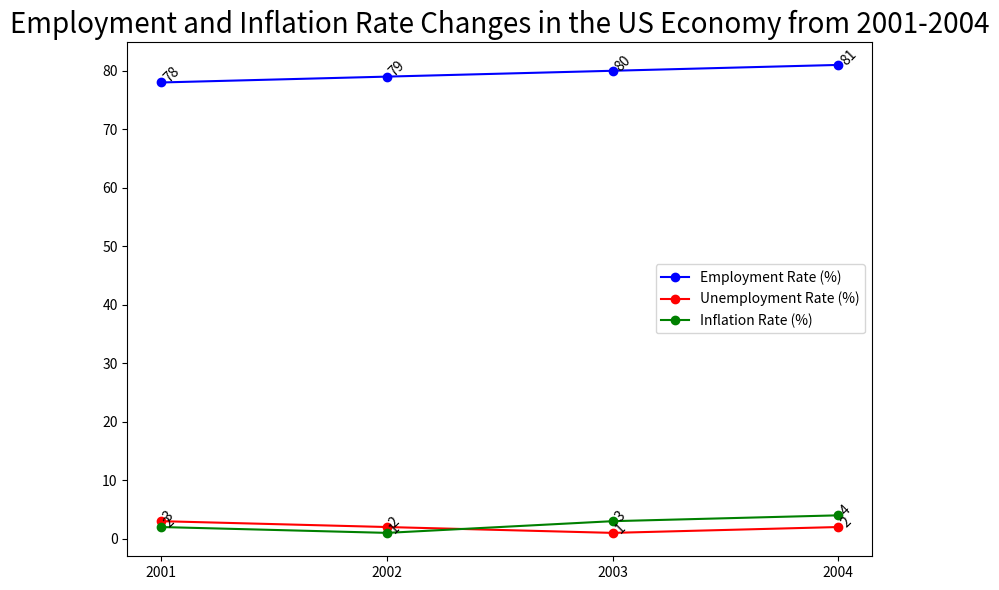

Here is the Python script that generated this plot: (Note: this script raises an exception after producing the figure.)

import matplotlib.pyplot as plt
import numpy as np

data = [[2001,78,3,2],[2002,79,2,1],[2003,80,1,3],[2004,81,2,4]]

fig = plt.figure(figsize=(8,6))
ax = fig.add_subplot()

x = np.array(data)[:,0]
y1 = np.array(data)[:,1]
y2 = np.array(data)[:,2]
y3 = np.array(data)[:,3]

ax.plot(x,y1,label='Employment Rate (%)', color='blue', marker='o')
ax.plot(x,y2,label='Unemployment Rate (%)', color='red', marker='o')
ax.plot(x,y3,label='Inflation Rate (%)', color='green', marker='o')

for i,j in zip(x,y1):
    ax.annotate(str(j),xy=(i,j), rotation=45)
for i,j in zip(x,y2):
    ax.annotate(str(j),xy=(i,j), rotation=45)
for i,j in zip(x,y3):
    ax.annotate(str(j),xy=(i,j), rotation=45)

ax.set_title('Employment and Inflation Rate Changes in the US Economy from 2001-2004', fontsize=20)
ax.legend(loc='best')
ax.set_xticks(x)
plt.tight_layout()
plt.savefig('line chart/png/572.png')
plt.clf()
